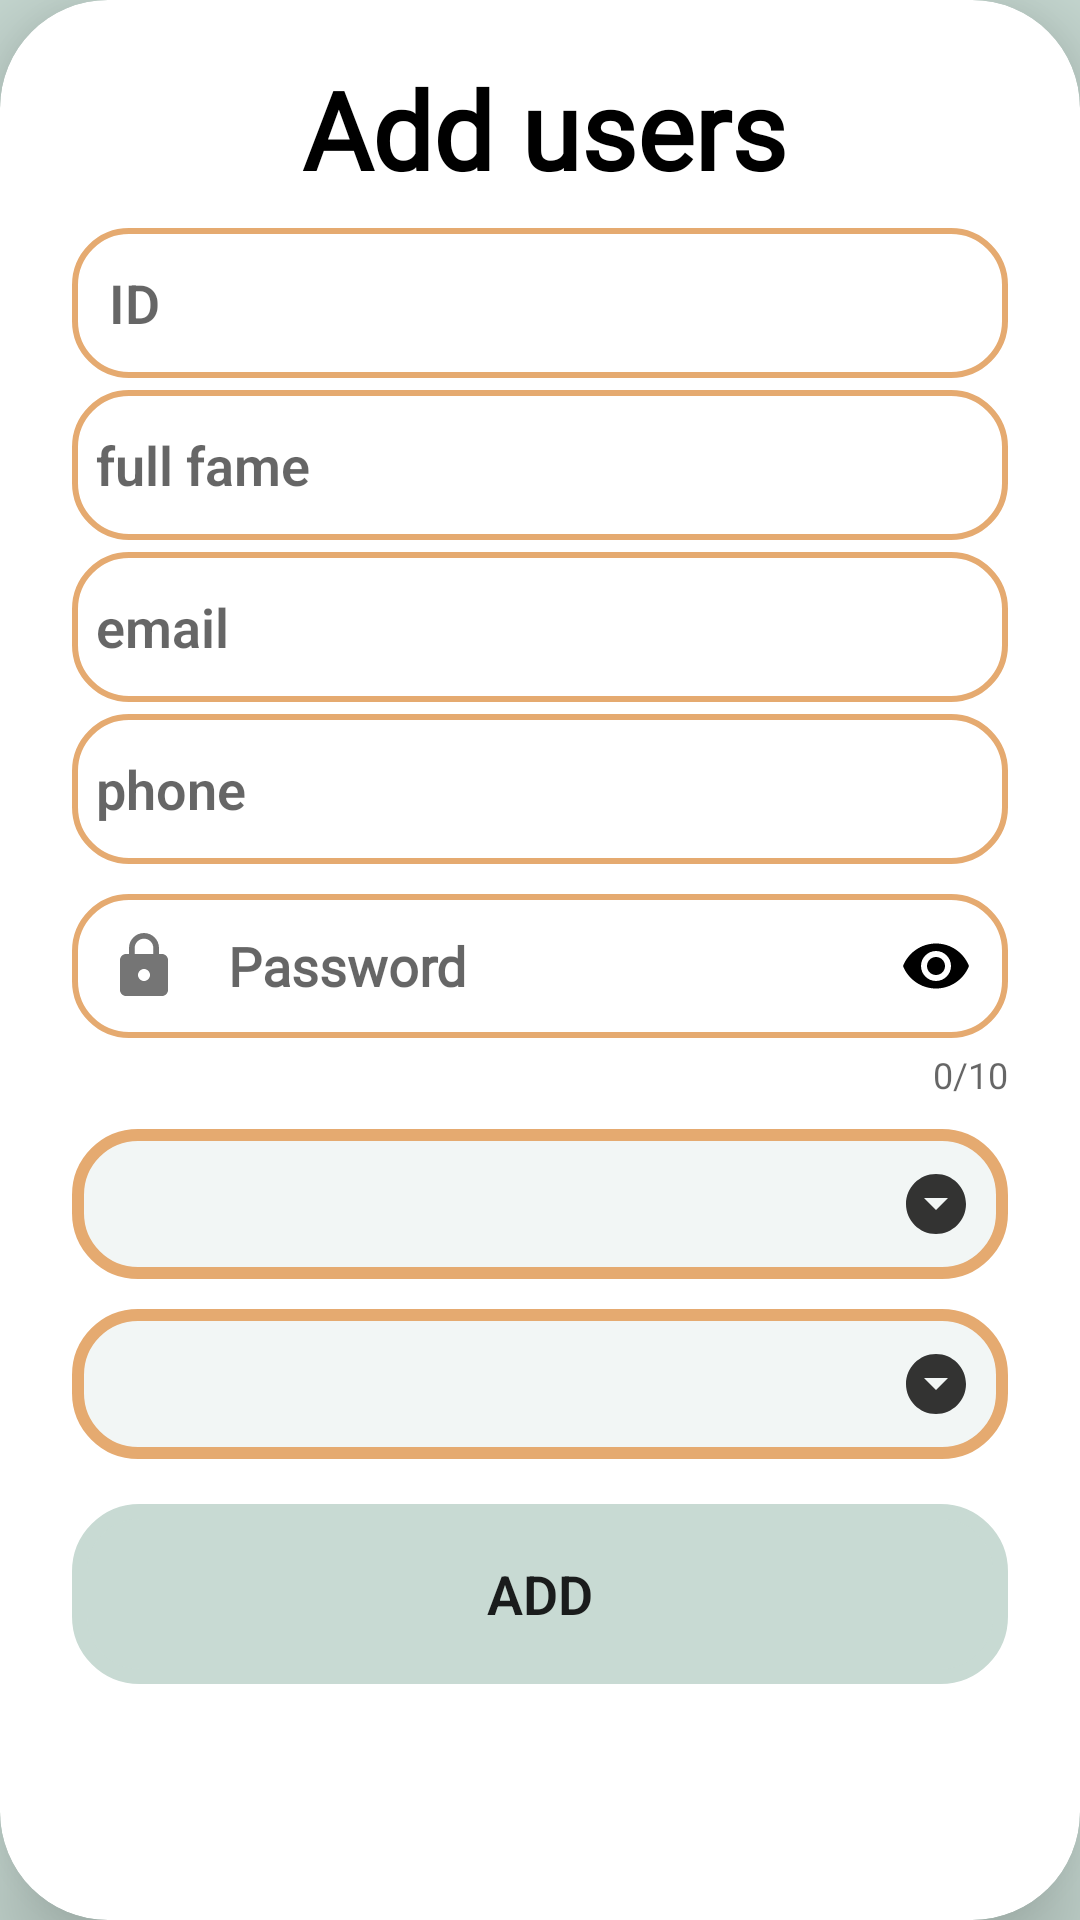

The Android layout XML behind this screen, and the referenced resources:
<!-- AndroidManifest.xml: application theme Theme.Qabas18F17994 -->
<!-- res/layout/users_add.xml -->
<?xml version="1.0" encoding="utf-8"?>
<RelativeLayout xmlns:android="http://schemas.android.com/apk/res/android"
    xmlns:app="http://schemas.android.com/apk/res-auto"
    xmlns:tools="http://schemas.android.com/tools"
    android:layout_width="match_parent"
    android:layout_height="match_parent"
    android:orientation="horizontal"
    android:gravity="center"
    android:background="@color/mg"
    tools:context=".users_add">

    <androidx.cardview.widget.CardView
        android:layout_width="374dp"
        android:layout_height="645dp"
        android:layout_alignParentEnd="true"
        android:layout_alignParentRight="true"
        android:layout_alignParentBottom="true"
        android:layout_marginLeft="22dp"

        android:layout_marginEnd="0dp"

        android:layout_marginRight="0dp"
        android:layout_marginBottom="0dp"
        android:background="@drawable/custom_edittext"
        android:padding="24dp"
        app:cardCornerRadius="36dp"
        app:cardElevation="20dp">

    <ScrollView
        android:layout_width="match_parent"
        android:layout_height="match_parent">
        <LinearLayout
            android:layout_width="match_parent"
            android:layout_height="656dp"
            android:layout_gravity="center"
            android:layout_marginBottom="50dp"
            android:orientation="vertical"
            android:padding="24dp">


            <TextView
                android:text="Add users"
                android:layout_width="315dp"
                android:layout_height="wrap_content"
                android:layout_marginTop="40dp"
                android:fontFamily="@font/c"
                android:gravity="center"
                android:textColor="@color/black"
                android:textSize="36sp"
                android:textStyle="bold"  />

            <EditText
                android:id="@+id/IDTG"
                android:layout_width="match_parent"
                android:layout_height="50dp"
                android:layout_marginTop="9dp"
                android:background="@drawable/custom_edittext"
                android:fontFamily="sans-serif-light"
                android:hint=" ID  "
                android:padding="8dp"
                android:textColor="@color/black"
                android:textColorHighlight="@color/mgg"
                android:textStyle="bold" />

            <EditText
                android:id="@+id/fullnameTG"
                android:layout_width="match_parent"
                android:layout_height="50dp"
                android:layout_marginTop="4dp"
                android:background="@drawable/custom_edittext"
                android:fontFamily="sans-serif-light"
                android:hint="full fame "
                android:padding="8dp"
                android:textColor="@color/black"
                android:textColorHighlight="@color/mgg"
                android:textStyle="bold" />

            <EditText
                android:id="@+id/emilTG"
                android:layout_width="match_parent"
                android:layout_height="50dp"
                android:layout_marginTop="4dp"
                android:background="@drawable/custom_edittext"
                android:fontFamily="sans-serif-light"
                android:hint="email"
                android:padding="8dp"
                android:textColor="@color/black"
                android:textColorHighlight="@color/mgg"
                android:textStyle="bold" />

            <EditText
                android:id="@+id/phoneTG"
                android:layout_width="match_parent"
                android:layout_height="50dp"
                android:layout_marginTop="4dp"
                android:background="@drawable/custom_edittext"
                android:fontFamily="sans-serif-light"
                android:hint="phone "
                android:padding="8dp"
                android:textColor="@color/black"
                android:textColorHighlight="@color/mgg"
                android:textStyle="bold" />

            <com.google.android.material.textfield.TextInputLayout
                android:id="@+id/textpassword2"
                android:layout_width="match_parent"
                android:layout_height="wrap_content"
                app:counterEnabled="true"
                android:layout_marginTop="10dp"
                app:counterMaxLength="10"
                app:endIconMode="password_toggle"
                app:endIconTint="#000000"
                app:hintEnabled="false"
                app:startIconDrawable="@drawable/lock_icon">

                <EditText
                    android:id="@+id/password2TG"
                    android:layout_width="match_parent"
                    android:layout_height="match_parent"
                    android:background="@drawable/custom_edittext"
                    android:fontFamily="@font/c"

                    android:hint="Password "
                    android:inputType="textPassword"
                    android:textColor="@color/black"
                    android:textStyle="bold"
                    app:counterEnabled="true"

                    />


            </com.google.android.material.textfield.TextInputLayout>



            <Spinner
                android:id="@+id/type2TG"
                android:layout_width="match_parent"
                android:layout_height="50dp"
                android:layout_marginTop="10dp"
                android:background="@drawable/spinner_baground"
                android:contentDescription="select_type "
                android:dropDownVerticalOffset="50dp"
                android:ems="10"
                android:popupBackground="@drawable/popup_spanner"

                />

            <Spinner
                android:id="@+id/gender2TG"
                android:layout_width="match_parent"
                android:layout_height="50dp"
                android:layout_marginTop="10dp"
                android:background="@drawable/spinner_baground"
                android:contentDescription="select_gender"
                android:dropDownVerticalOffset="50dp"
                android:ems="10"
                android:popupBackground="@drawable/popup_spanner"
                />




            <Button
                android:id="@+id/siginTG"
                android:layout_width="match_parent"
                android:layout_height="60dp"
                android:layout_marginTop="15dp"
                android:backgroundTint="@color/mg"
                android:background="@drawable/costom_button"
                android:textSize="18sp"
                app:cornerRadius="20dp"
                android:fontFamily="sans-serif-light"
                android:textStyle="bold"
                android:freezesText="false"
                android:text="add" />


        </LinearLayout>

    </ScrollView>
    </androidx.cardview.widget.CardView>


</RelativeLayout>
<!-- resources referenced by this layout -->
<resources>
  <color name="black">#FF000000</color>
  <color name="mg">#C8DAD3</color>
  <color name="mgg">#93B5B3</color>
  <!-- drawable costom_button (drawable) -->
  <?xml version="1.0" encoding="utf-8"?>
  <shape xmlns:android="http://schemas.android.com/apk/res/android"
  
      android:shape="rectangle"
      android:background="#598582">
      <stroke
          android:width="5dp"
          android:color="#598582"/>
  
      <corners
          android:radius="20dp"/>
  
  
  
  </shape>
  <!-- drawable custom_edittext (drawable) -->
  <?xml version="1.0" encoding="utf-8"?>
  <shape xmlns:android="http://schemas.android.com/apk/res/android"
  
  
      android:color="@color/s">
      <stroke
          android:width="2dp"
          android:color="@color/s"/>
  
      <corners
          android:radius="18dp"/>
  
  
  
  </shape>
  <!-- drawable lock_icon (drawable) -->
  <vector android:height="24dp" android:tint="#614E37"
      android:viewportHeight="24" android:viewportWidth="24"
      android:width="24dp" xmlns:android="http://schemas.android.com/apk/res/android">
      <path android:fillColor="@android:color/white" android:pathData="M18,8h-1L17,6c0,-2.76 -2.24,-5 -5,-5S7,3.24 7,6v2L6,8c-1.1,0 -2,0.9 -2,2v10c0,1.1 0.9,2 2,2h12c1.1,0 2,-0.9 2,-2L20,10c0,-1.1 -0.9,-2 -2,-2zM12,17c-1.1,0 -2,-0.9 -2,-2s0.9,-2 2,-2 2,0.9 2,2 -0.9,2 -2,2zM15.1,8L8.9,8L8.9,6c0,-1.71 1.39,-3.1 3.1,-3.1 1.71,0 3.1,1.39 3.1,3.1v2z"/>
  </vector>
  <!-- drawable popup_spanner (drawable) -->
  <?xml version="1.0" encoding="utf-8"?>
  <selector xmlns:android="http://schemas.android.com/apk/res/android">
      <item>
  
          <layer-list>
              <item>
                  <shape android:shape="rectangle">
                      <solid android:color="@color/mg"/>
                      <padding android:right="12dp"
                          android:left="12dp"/>
                      <corners android:radius="20dp"/>
                      <stroke
                          android:width="4dp"
                          android:color="@color/s"/>
  
  
  
  
                  </shape>
              </item>
  
          </layer-list>
      </item>
  </selector>
  <style name="Theme.Qabas18F17994" parent="Theme.AppCompat.DayNight.DarkActionBar">
          
          <item name="colorPrimary">@color/purple_500</item>
          <item name="colorPrimaryVariant">@color/purple_700</item>
          <item name="colorOnPrimary">@color/white</item>
          
          <item name="colorSecondary">@color/teal_200</item>
          <item name="colorSecondaryVariant">@color/teal_700</item>
          <item name="colorOnSecondary">@color/black</item>
          
          <item name="android:statusBarColor">?attr/colorPrimaryVariant</item>
          
  
          <item name="android:windowDisablePreview">true</item>
      </style>
  <color name="s">#E5AA70	</color>
  <color name="gray">#F2F6F5</color>
  <!-- drawable down1 (drawable-anydpi) -->
  <vector xmlns:android="http://schemas.android.com/apk/res/android"
      android:width="24dp"
      android:height="24dp"
      android:viewportWidth="24"
      android:viewportHeight="24"
      android:tint="#020101"
      android:alpha="0.8">
    <path
        android:fillColor="@android:color/white"
        android:pathData="M12,2C6.48,2 2,6.48 2,12s4.48,10 10,10 10,-4.48 10,-10S17.52,2 12,2zM12,14l-4,-4h8l-4,4z"/>
  </vector>
  <color name="purple_500">#FF6200EE</color>
  <color name="purple_700">#FF3700B3</color>
  <color name="white">#FFFFFFFF</color>
  <color name="teal_200">#FF03DAC5</color>
  <color name="teal_700">#FF018786</color>
</resources>
